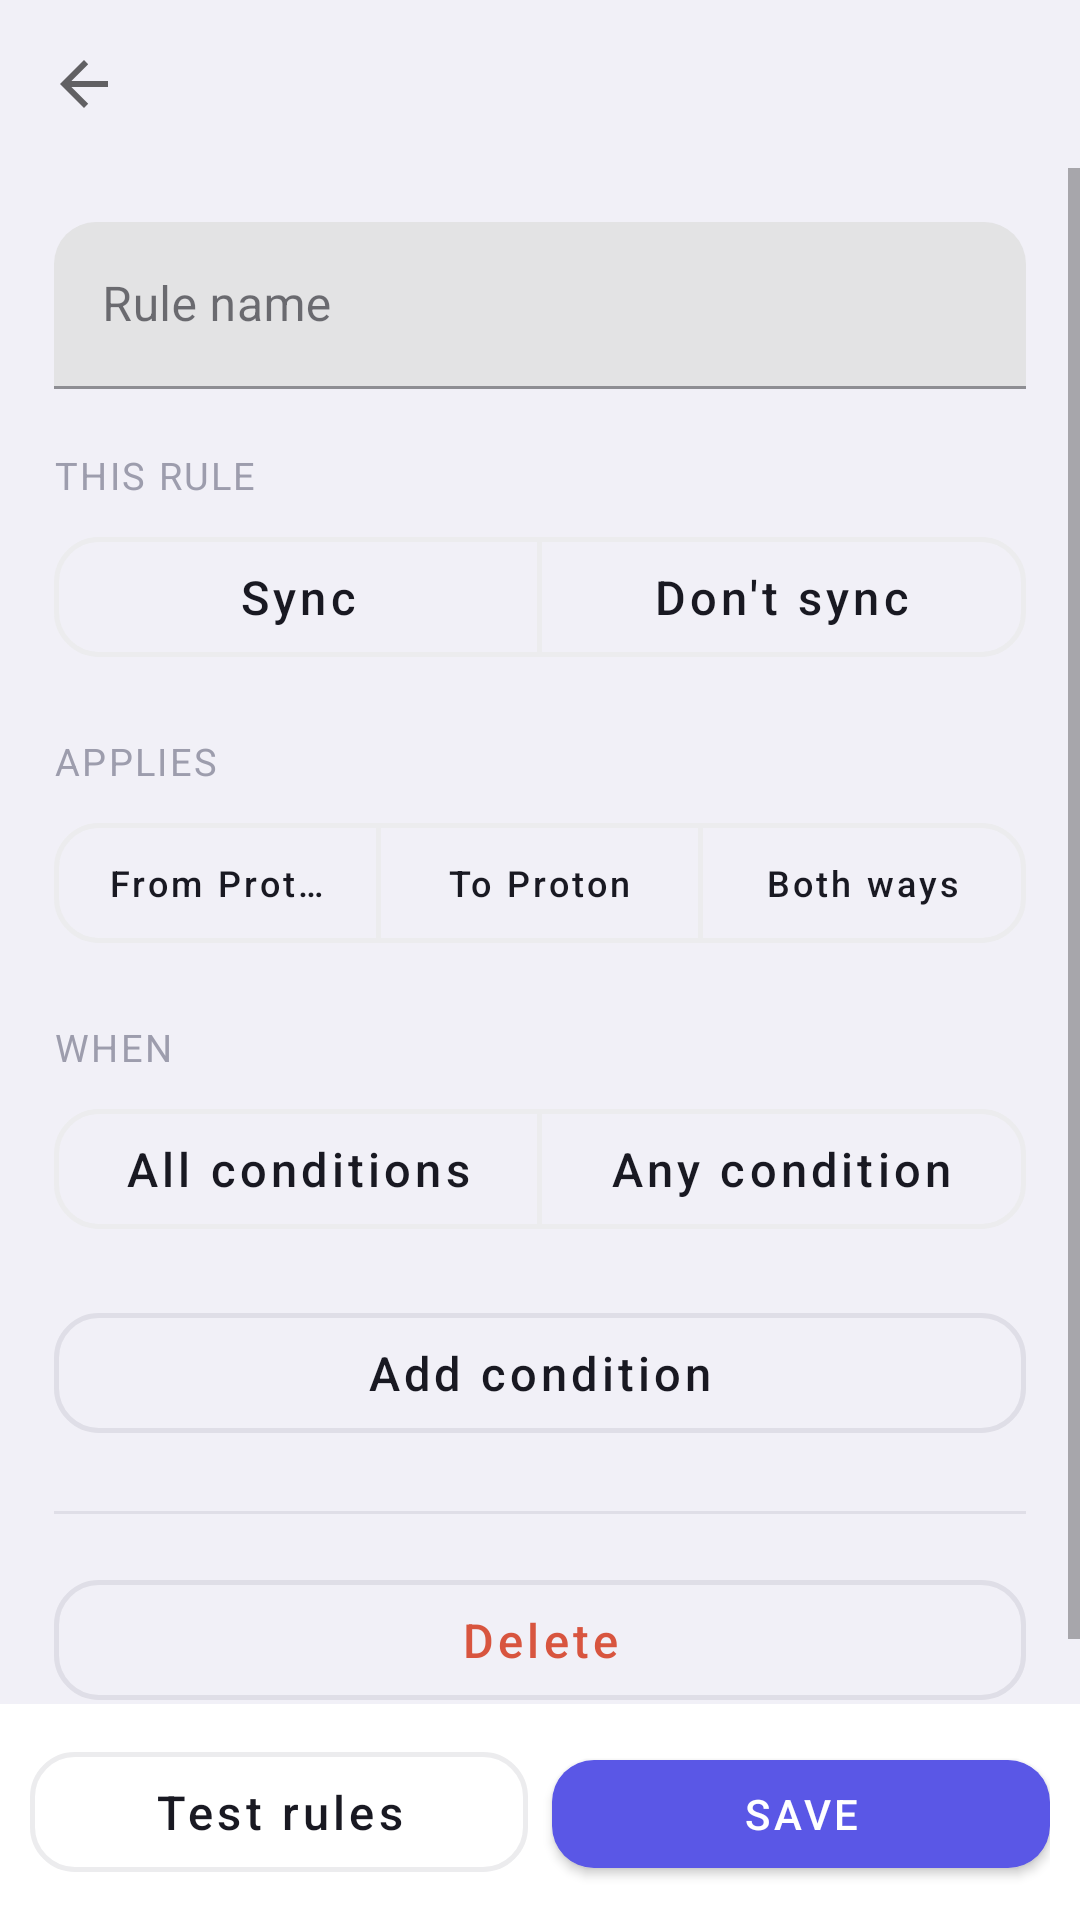

Produce the Android XML layout that renders to this screen, including the resource entries it uses.
<!-- AndroidManifest.xml: activity theme Theme.SyncForProton -->
<!-- res/layout/activity_contact_filter_rule_editor.xml -->
<?xml version="1.0" encoding="utf-8"?>
<LinearLayout
    xmlns:android="http://schemas.android.com/apk/res/android"
    xmlns:app="http://schemas.android.com/apk/res-auto"
    android:layout_width="match_parent"
    android:layout_height="match_parent"
    android:orientation="vertical"
    android:background="@color/sfp_window">

    <com.google.android.material.appbar.MaterialToolbar
        android:id="@+id/toolbar"
        android:layout_width="match_parent"
        android:layout_height="?attr/actionBarSize"
        app:navigationIcon="?attr/homeAsUpIndicator"
        app:navigationContentDescription="@string/btn_navigate_back"
        app:titleTextAppearance="@style/TextAppearance.SyncForProton.ScreenTitle" />

    <ScrollView
        android:layout_width="match_parent"
        android:layout_height="0dp"
        android:layout_weight="1"
        android:fillViewport="true">

        <LinearLayout
            android:layout_width="match_parent"
            android:layout_height="wrap_content"
            android:orientation="vertical"
            android:padding="@dimen/sfp_row_pad_h">

            <com.google.android.material.textfield.TextInputLayout
                android:layout_width="match_parent"
                android:layout_height="wrap_content"
                android:hint="@string/contact_filter_edit_name">

                <com.google.android.material.textfield.TextInputEditText
                    android:id="@+id/input_name"
                    android:layout_width="match_parent"
                    android:layout_height="wrap_content"
                    android:inputType="textCapSentences"
                    android:maxLines="1" />
            </com.google.android.material.textfield.TextInputLayout>

            
            <TextView style="@style/ContactFilterSectionLabel"
                android:text="@string/contact_filter_edit_action" />

            <com.google.android.material.button.MaterialButtonToggleGroup
                android:id="@+id/group_action"
                android:layout_width="match_parent"
                android:layout_height="wrap_content"
                app:singleSelection="true"
                app:selectionRequired="true">

                <com.google.android.material.button.MaterialButton
                    android:id="@+id/btn_action_sync"
                    style="@style/Widget.SyncForProton.Button.Ghost"
                    android:layout_width="0dp"
                    android:layout_weight="1"
                    android:layout_height="wrap_content"
                    android:text="@string/contact_filters_action_sync" />

                <com.google.android.material.button.MaterialButton
                    android:id="@+id/btn_action_exclude"
                    style="@style/Widget.SyncForProton.Button.Ghost"
                    android:layout_width="0dp"
                    android:layout_weight="1"
                    android:layout_height="wrap_content"
                    android:text="@string/contact_filters_action_exclude" />
            </com.google.android.material.button.MaterialButtonToggleGroup>

            <TextView style="@style/ContactFilterSectionLabel"
                android:text="@string/contact_filter_edit_direction" />

            <com.google.android.material.button.MaterialButtonToggleGroup
                android:id="@+id/group_direction"
                android:layout_width="match_parent"
                android:layout_height="wrap_content"
                app:singleSelection="true"
                app:selectionRequired="true">

                <com.google.android.material.button.MaterialButton
                    android:id="@+id/btn_dir_download"
                    style="@style/Widget.SyncForProton.Button.Ghost"
                    android:layout_width="0dp"
                    android:layout_weight="1"
                    android:layout_height="wrap_content"
                    android:textSize="12sp"
                    android:text="@string/contact_filters_direction_download" />

                <com.google.android.material.button.MaterialButton
                    android:id="@+id/btn_dir_upload"
                    style="@style/Widget.SyncForProton.Button.Ghost"
                    android:layout_width="0dp"
                    android:layout_weight="1"
                    android:layout_height="wrap_content"
                    android:textSize="12sp"
                    android:text="@string/contact_filters_direction_upload" />

                <com.google.android.material.button.MaterialButton
                    android:id="@+id/btn_dir_both"
                    style="@style/Widget.SyncForProton.Button.Ghost"
                    android:layout_width="0dp"
                    android:layout_weight="1"
                    android:layout_height="wrap_content"
                    android:textSize="12sp"
                    android:text="@string/contact_filters_direction_both" />
            </com.google.android.material.button.MaterialButtonToggleGroup>

            <TextView style="@style/ContactFilterSectionLabel"
                android:text="@string/contact_filter_edit_conditions" />

            <com.google.android.material.button.MaterialButtonToggleGroup
                android:id="@+id/group_match"
                android:layout_width="match_parent"
                android:layout_height="wrap_content"
                app:singleSelection="true"
                app:selectionRequired="true">

                <com.google.android.material.button.MaterialButton
                    android:id="@+id/btn_match_all"
                    style="@style/Widget.SyncForProton.Button.Ghost"
                    android:layout_width="0dp"
                    android:layout_weight="1"
                    android:layout_height="wrap_content"
                    android:text="@string/contact_filter_match_all" />

                <com.google.android.material.button.MaterialButton
                    android:id="@+id/btn_match_any"
                    style="@style/Widget.SyncForProton.Button.Ghost"
                    android:layout_width="0dp"
                    android:layout_weight="1"
                    android:layout_height="wrap_content"
                    android:text="@string/contact_filter_match_any" />
            </com.google.android.material.button.MaterialButtonToggleGroup>

            <LinearLayout
                android:id="@+id/conditions_container"
                android:layout_width="match_parent"
                android:layout_height="wrap_content"
                android:orientation="vertical"
                android:layout_marginTop="8dp" />

            <com.google.android.material.button.MaterialButton
                android:id="@+id/btn_add_condition"
                style="@style/Widget.SyncForProton.Button.Ghost"
                android:layout_width="match_parent"
                android:layout_height="wrap_content"
                android:layout_marginTop="8dp"
                android:text="@string/contact_filter_add_condition" />

            <View android:layout_width="match_parent" android:layout_height="1dp"
                android:layout_marginTop="20dp"
                android:background="@color/sfp_hairline" />

            <com.google.android.material.button.MaterialButton
                android:id="@+id/btn_delete_rule"
                style="@style/Widget.SyncForProton.Button.Ghost"
                android:layout_width="match_parent"
                android:layout_height="wrap_content"
                android:layout_marginTop="16dp"
                android:textColor="@color/sfp_danger"
                android:text="@string/contact_filters_delete" />

        </LinearLayout>
    </ScrollView>

    <LinearLayout
        android:layout_width="match_parent"
        android:layout_height="wrap_content"
        android:orientation="horizontal"
        android:background="@color/sfp_surface"
        android:padding="10dp">

        <com.google.android.material.button.MaterialButton
            android:id="@+id/btn_preview"
            style="@style/Widget.SyncForProton.Button.Ghost"
            android:layout_width="0dp"
            android:layout_weight="1"
            android:layout_height="wrap_content"
            android:layout_marginEnd="8dp"
            android:text="@string/contact_filter_preview" />

        <com.google.android.material.button.MaterialButton
            android:id="@+id/btn_save"
            android:layout_width="0dp"
            android:layout_weight="1"
            android:layout_height="wrap_content"
            android:text="@string/contact_filter_save" />
    </LinearLayout>

</LinearLayout>
<!-- resources referenced by this layout -->
<resources>
  <color name="sfp_danger">#D8553F</color>
  <color name="sfp_hairline">#1414142D</color>
  <color name="sfp_surface">#FFFFFF</color>
  <color name="sfp_window">#F1F0F7</color>
  <dimen name="sfp_row_pad_h">18dp</dimen>
  <string name="btn_navigate_back">Back</string>
  <string name="contact_filter_add_condition">Add condition</string>
  <string name="contact_filter_edit_action">This rule</string>
  <string name="contact_filter_edit_conditions">When</string>
  <string name="contact_filter_edit_direction">Applies</string>
  <string name="contact_filter_edit_name">Rule name</string>
  <string name="contact_filter_match_all">All conditions</string>
  <string name="contact_filter_match_any">Any condition</string>
  <string name="contact_filter_preview">Test rules</string>
  <string name="contact_filter_save">Save</string>
  <string name="contact_filters_action_exclude">Don\'t sync</string>
  <string name="contact_filters_action_sync">Sync</string>
  <string name="contact_filters_delete">Delete</string>
  <string name="contact_filters_direction_both">Both ways</string>
  <string name="contact_filters_direction_download">From Proton</string>
  <string name="contact_filters_direction_upload">To Proton</string>
  <style name="ContactFilterSectionLabel">
          <item name="android:layout_width">match_parent</item>
          <item name="android:layout_height">wrap_content</item>
          <item name="android:layout_marginTop">20dp</item>
          <item name="android:layout_marginBottom">6dp</item>
          <item name="android:textAllCaps">true</item>
          <item name="android:textSize">@dimen/sfp_text_section_label</item>
          <item name="android:letterSpacing">0.06</item>
          <item name="android:textColor">@color/sfp_text_faint</item>
      </style>
  <style name="TextAppearance.SyncForProton.ScreenTitle" parent="TextAppearance.MaterialComponents.Headline6">
          <item name="android:textSize">@dimen/sfp_text_screen_title</item>
          <item name="android:textStyle">bold</item>
          <item name="android:textColor">@color/sfp_text</item>
          <item name="android:letterSpacing">-0.02</item>
      </style>
  <dimen name="sfp_text_section_label">12.5sp</dimen>
  <color name="sfp_text_faint">#9D9DAD</color>
  <dimen name="sfp_text_screen_title">21sp</dimen>
  <color name="sfp_text">#191922</color>
  <dimen name="sfp_text_button">15.5sp</dimen>
  <dimen name="sfp_button_height">52dp</dimen>
  <dimen name="sfp_radius_button">15dp</dimen>
  <color name="sfp_primary">#5A57E6</color>
  <color name="sfp_on_primary">#FFFFFF</color>
  <style name="Widget.SyncForProton.Card" parent="Widget.MaterialComponents.CardView">
          <item name="cardElevation">0dp</item>
          <item name="cardBackgroundColor">@color/sfp_surface</item>
          <item name="strokeWidth">0dp</item>
          <item name="cardCornerRadius">@dimen/sfp_radius_group</item>
          <item name="contentPadding">0dp</item>
      </style>
  <style name="ShapeAppearance.SyncForProton.Small" parent="ShapeAppearance.MaterialComponents.SmallComponent">
          <item name="cornerSize">@dimen/sfp_radius_field</item>
      </style>
  <style name="ShapeAppearance.SyncForProton.Medium" parent="ShapeAppearance.MaterialComponents.MediumComponent">
          <item name="cornerSize">@dimen/sfp_radius_group</item>
      </style>
  <dimen name="sfp_radius_group">20dp</dimen>
  <dimen name="sfp_radius_field">14dp</dimen>
</resources>
